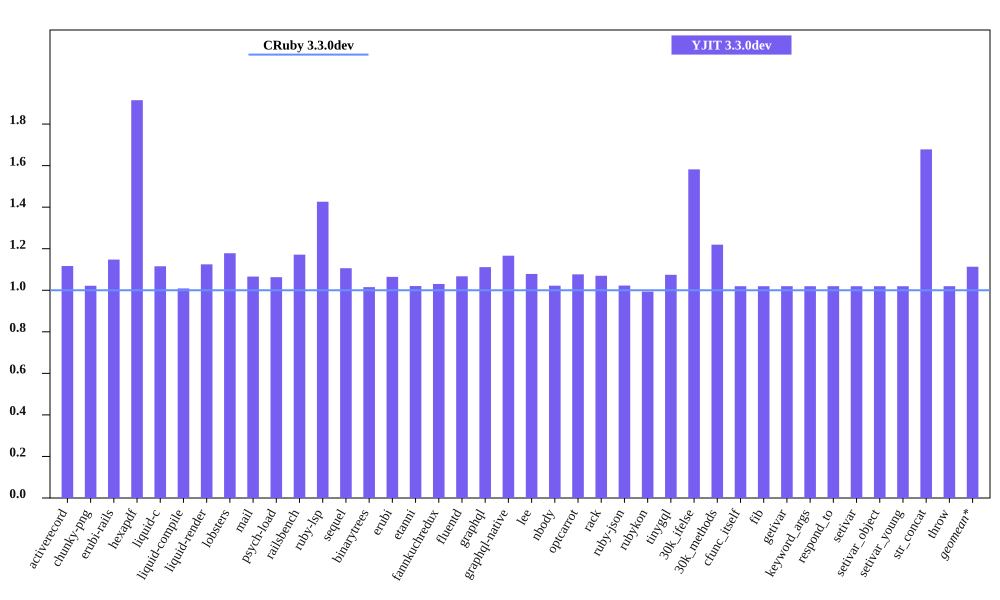

The data file committed next to this chart (first rows):
bench, CRuby 3.3.0dev mem (MiB), YJIT 3.3.0dev mem (MiB), Inline Code, Outlined Code, YJIT Mem overhead
activerecord, 50.27, 56.14, 1, 1
chunky-png, 62.39, 63.74, 1, 1
erubi-rails, 87.26, 100.1, 2, 2
hexapdf, 139, 266.1, 2, 2
liquid-c, 36.12, 40.29, 1, 1
liquid-compile, 36.12, 36.44, 1, 1
liquid-render, 33.95, 38.18, 1, 1
lobsters, 279.8, 329.6, 8, 7
mail, 45.2, 48.17, 1, 1
psych-load, 34.61, 36.79, 1, 1
railsbench, 87.62, 102.6, 3, 3
ruby-lsp, 91.68, 130.7, 6, 5
sequel, 37.4, 41.37, 1, 1
binarytrees, 25.64, 26.03, 1, 1
erubi, 29.46, 31.36, 1, 1
etanni, 23.08, 23.55, 1, 1
fannkuchredux, 19.98, 20.59, 1, 1
fluentd, 599.8, 640.1, 1, 1
graphql, 38.7, 43.01, 1, 1
graphql-native, 36.37, 42.42, 1, 1
lee, 31.81, 34.3, 1, 1
nbody, 19.92, 20.36, 1, 1
optcarrot, 52.75, 56.79, 1, 1
rack, 29.62, 31.69, 1, 1
ruby-json, 20.61, 21.07, 1, 1
rubykon, 48.32, 48.02, 1, 1
tinygql, 28.2, 30.3, 1, 1
30k_ifelse, 62.24, 98.46, 6, 5
30k_methods, 52.98, 64.6, 2, 2
cfunc_itself, 19.91, 20.3, 1, 1
fib, 19.91, 20.3, 1, 1
getivar, 19.91, 20.3, 1, 1
keyword_args, 19.91, 20.3, 1, 1
respond_to, 19.92, 20.31, 1, 1
setivar, 19.91, 20.3, 1, 1
setivar_object, 19.91, 20.3, 1, 1
setivar_young, 19.91, 20.3, 1, 1
str_concat, 46.35, 77.78, 1, 1
throw, 19.91, 20.3, 1, 1
